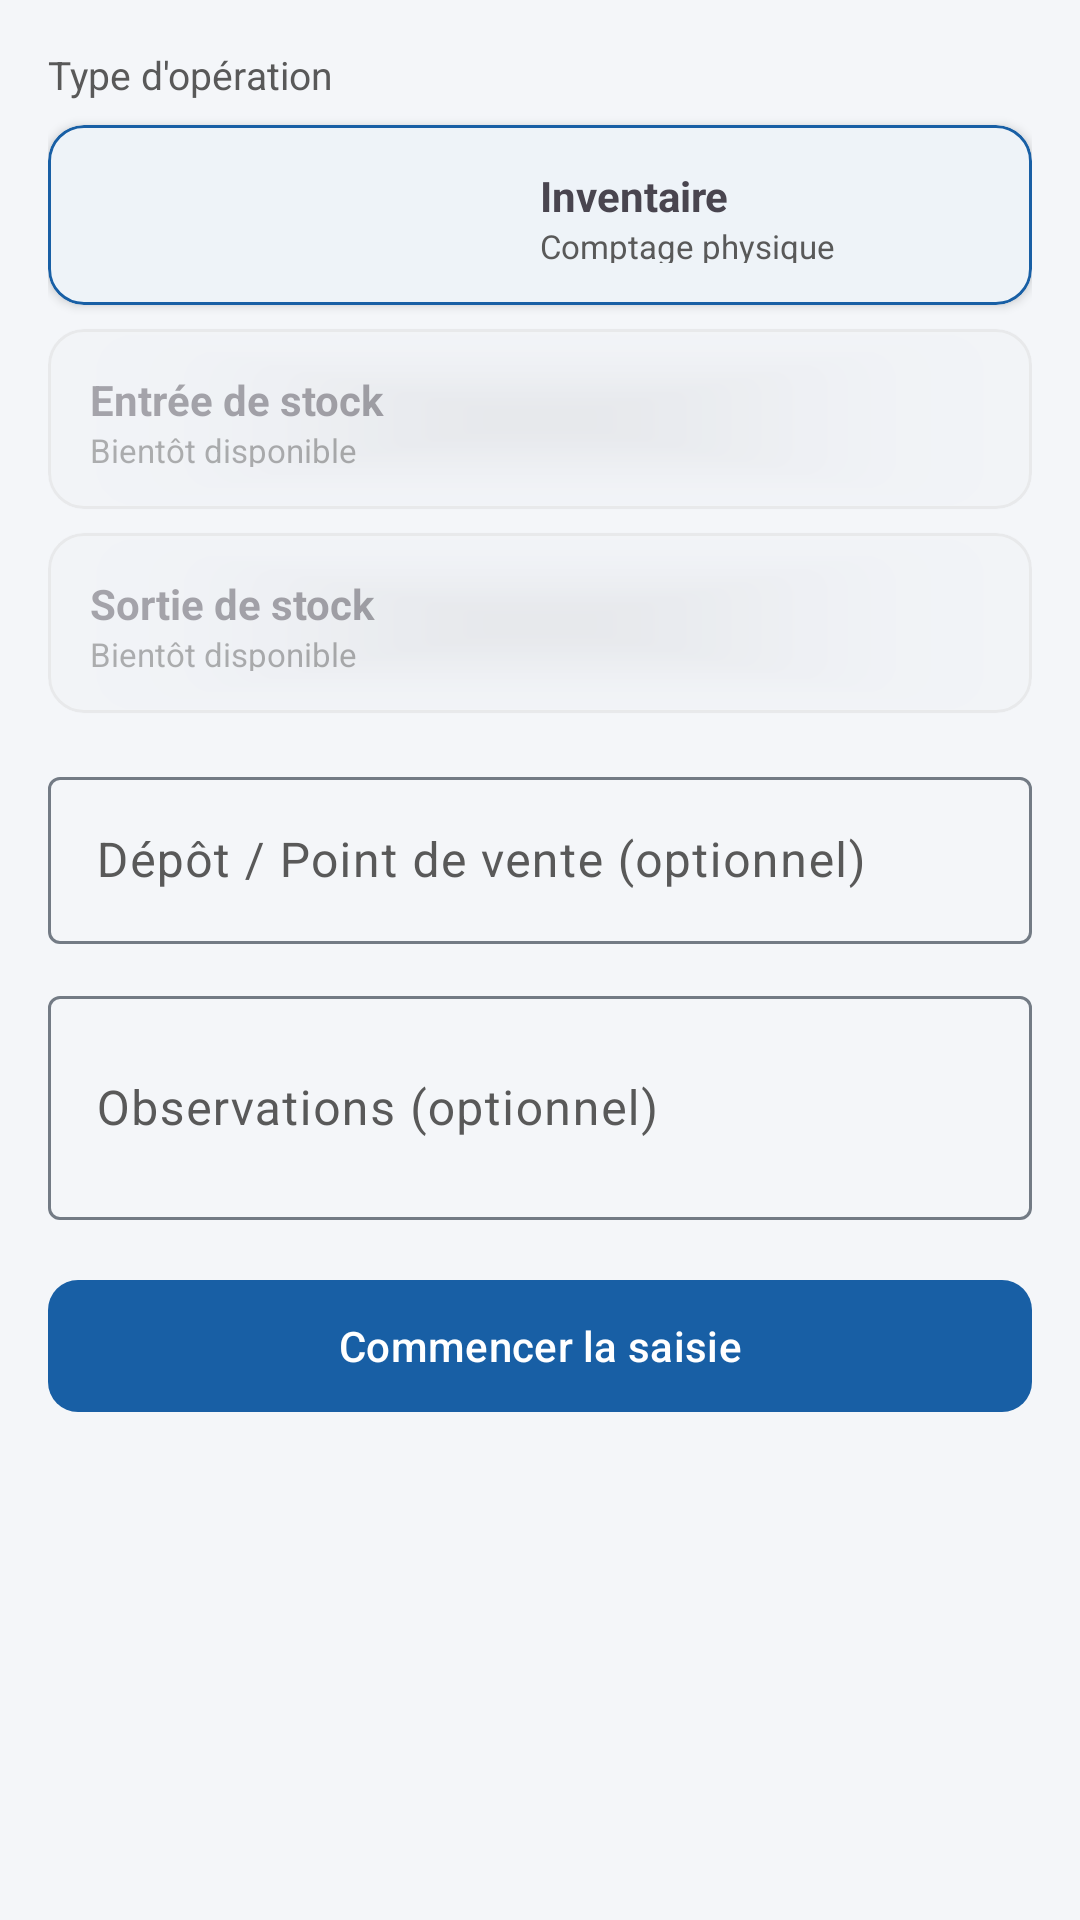

This screen was rendered from an Android layout file. Write that file and the resources it references.
<!-- AndroidManifest.xml: application theme Theme.StockCollect -->
<!-- res/layout/fragment_nouvelle_session.xml -->
<?xml version="1.0" encoding="utf-8"?>
<ScrollView xmlns:android="http://schemas.android.com/apk/res/android"
    xmlns:app="http://schemas.android.com/apk/res-auto"
    android:layout_width="match_parent" android:layout_height="match_parent"
    android:background="@color/surface_variant">
    <LinearLayout android:layout_width="match_parent" android:layout_height="wrap_content"
        android:orientation="vertical" android:padding="16dp">
        <TextView android:layout_width="wrap_content" android:layout_height="wrap_content"
            android:text="Type d'opération" android:textSize="13sp"
            android:textColor="@color/on_surface_variant" android:layout_marginBottom="8dp"/>
        <com.google.android.material.card.MaterialCardView android:id="@+id/card_inventaire"
            android:layout_width="match_parent" android:layout_height="60dp"
            android:layout_marginBottom="8dp" app:cardElevation="2dp" app:cardCornerRadius="12dp"
            app:strokeColor="@color/blue_primary">
            <LinearLayout android:layout_width="match_parent" android:layout_height="match_parent"
                android:orientation="horizontal" android:gravity="center_vertical" android:padding="14dp">
                <TextView android:layout_width="0dp" android:layout_height="wrap_content" android:layout_weight="1">
                    <requestFocus/></TextView>
                <LinearLayout android:layout_width="0dp" android:layout_height="wrap_content" android:layout_weight="1"
                    android:orientation="vertical">
                    <TextView android:layout_width="wrap_content" android:layout_height="wrap_content"
                        android:text="Inventaire" android:textSize="14sp" android:textStyle="bold"/>
                    <TextView android:layout_width="wrap_content" android:layout_height="wrap_content"
                        android:text="Comptage physique" android:textSize="11sp" android:textColor="@color/on_surface_variant"/>
                </LinearLayout>
            </LinearLayout>
        </com.google.android.material.card.MaterialCardView>
        <com.google.android.material.card.MaterialCardView android:id="@+id/card_entree"
            android:layout_width="match_parent" android:layout_height="60dp"
            android:layout_marginBottom="8dp" app:cardElevation="1dp" app:cardCornerRadius="12dp"
            android:alpha="0.45" android:clickable="false" android:focusable="false">
            <LinearLayout android:layout_width="match_parent" android:layout_height="match_parent"
                android:orientation="horizontal" android:gravity="center_vertical" android:padding="14dp">
                <LinearLayout android:layout_width="match_parent" android:layout_height="wrap_content" android:orientation="vertical">
                    <TextView android:layout_width="wrap_content" android:layout_height="wrap_content"
                        android:text="Entrée de stock" android:textSize="14sp" android:textStyle="bold"/>
                    <TextView android:layout_width="wrap_content" android:layout_height="wrap_content"
                        android:text="Bientôt disponible" android:textSize="11sp" android:textColor="@color/on_surface_variant"/>
                </LinearLayout>
            </LinearLayout>
        </com.google.android.material.card.MaterialCardView>
        <com.google.android.material.card.MaterialCardView android:id="@+id/card_sortie"
            android:layout_width="match_parent" android:layout_height="60dp"
            android:layout_marginBottom="16dp" app:cardElevation="1dp" app:cardCornerRadius="12dp"
            android:alpha="0.45" android:clickable="false" android:focusable="false">
            <LinearLayout android:layout_width="match_parent" android:layout_height="match_parent"
                android:orientation="horizontal" android:gravity="center_vertical" android:padding="14dp">
                <LinearLayout android:layout_width="match_parent" android:layout_height="wrap_content" android:orientation="vertical">
                    <TextView android:layout_width="wrap_content" android:layout_height="wrap_content"
                        android:text="Sortie de stock" android:textSize="14sp" android:textStyle="bold"/>
                    <TextView android:layout_width="wrap_content" android:layout_height="wrap_content"
                        android:text="Bientôt disponible" android:textSize="11sp" android:textColor="@color/on_surface_variant"/>
                </LinearLayout>
            </LinearLayout>
        </com.google.android.material.card.MaterialCardView>
        <com.google.android.material.textfield.TextInputLayout android:layout_width="match_parent"
            android:layout_height="wrap_content" style="@style/Widget.Material3.TextInputLayout.OutlinedBox"
            android:hint="Dépôt / Point de vente (optionnel)" android:layout_marginBottom="12dp">
            <com.google.android.material.textfield.TextInputEditText android:id="@+id/et_lieu"
                android:layout_width="match_parent" android:layout_height="wrap_content"/>
        </com.google.android.material.textfield.TextInputLayout>
        <com.google.android.material.textfield.TextInputLayout android:layout_width="match_parent"
            android:layout_height="wrap_content" style="@style/Widget.Material3.TextInputLayout.OutlinedBox"
            android:hint="Observations (optionnel)" android:layout_marginBottom="16dp">
            <com.google.android.material.textfield.TextInputEditText android:id="@+id/et_observations"
                android:layout_width="match_parent" android:layout_height="wrap_content"
                android:inputType="textMultiLine" android:minLines="2"/>
        </com.google.android.material.textfield.TextInputLayout>
        <com.google.android.material.button.MaterialButton android:id="@+id/btn_commencer_saisie"
            android:layout_width="match_parent" android:layout_height="52dp"
            android:text="Commencer la saisie" app:cornerRadius="10dp"/>
    </LinearLayout>
</ScrollView>
<!-- resources referenced by this layout -->
<resources>
  <color name="blue_primary">#185FA5</color>
  <color name="on_surface_variant">#595959</color>
  <color name="surface_variant">#F4F6F9</color>
  <style name="Theme.StockCollect" parent="Theme.Material3.Light">
          
          <item name="colorPrimary">@color/blue_primary</item>
          <item name="colorOnPrimary">@color/white</item>
          <item name="colorPrimaryContainer">@color/blue_container</item>
          <item name="colorOnPrimaryContainer">@color/blue_on_container</item>
  
          
          <item name="colorSecondary">@color/green_secondary</item>
          <item name="colorOnSecondary">@color/white</item>
          <item name="colorSecondaryContainer">@color/green_container</item>
          <item name="colorOnSecondaryContainer">@color/green_on_container</item>
  
          
          <item name="colorError">@color/red_on_container</item>
          <item name="colorOnError">@color/white</item>
          <item name="colorErrorContainer">@color/red_container</item>
          <item name="colorOnErrorContainer">@color/red_on_container</item>
  
          
          <item name="colorSurface">@color/surface</item>
          <item name="colorOnSurface">@color/on_surface</item>
          <item name="colorSurfaceVariant">@color/surface_variant</item>
          <item name="colorOnSurfaceVariant">@color/on_surface_variant</item>
          <item name="colorSurfaceContainerLowest">@color/white</item>
          <item name="colorSurfaceContainerLow">@color/white</item>
          <item name="colorSurfaceContainer">@color/white</item>
          <item name="colorSurfaceContainerHigh">@color/white</item>
          <item name="colorSurfaceContainerHighest">@color/surface_container_high</item>
          <item name="colorOutline">@color/outline</item>
          <item name="colorOutlineVariant">@color/border</item>
  
          
          <item name="actionBarStyle">@style/AppBarStyle</item>
          <item name="toolbarStyle">@style/ToolbarStyle</item>
  
          
          <item name="android:statusBarColor">@color/blue_dark</item>
          <item name="android:windowLightStatusBar">false</item>
      </style>
  <color name="white">#FFFFFF</color>
  <color name="blue_container">#E6F1FB</color>
  <color name="blue_on_container">#0C447C</color>
  <color name="green_secondary">#0F6E56</color>
  <color name="green_container">#EAF3DE</color>
  <color name="green_on_container">#3B6D11</color>
  <color name="red_on_container">#A32D2D</color>
  <color name="red_container">#FCEBEB</color>
  <color name="surface">#FFFFFF</color>
  <color name="on_surface">#1A1A1A</color>
  <color name="surface_container_high">#ECEFF3</color>
  <color name="outline">#737B85</color>
  <color name="border">#DDDDDD</color>
  <style name="AppBarStyle" parent="Widget.Material3.ActionBar.Solid">
          <item name="background">@color/blue_primary</item>
          <item name="titleTextColor">@color/white</item>
      </style>
  <style name="ToolbarStyle" parent="Widget.Material3.Toolbar">
          <item name="android:background">@color/blue_primary</item>
          <item name="titleTextColor">@color/white</item>
          <item name="navigationIconTint">@color/white</item>
      </style>
  <color name="blue_dark">#0C447C</color>
</resources>
